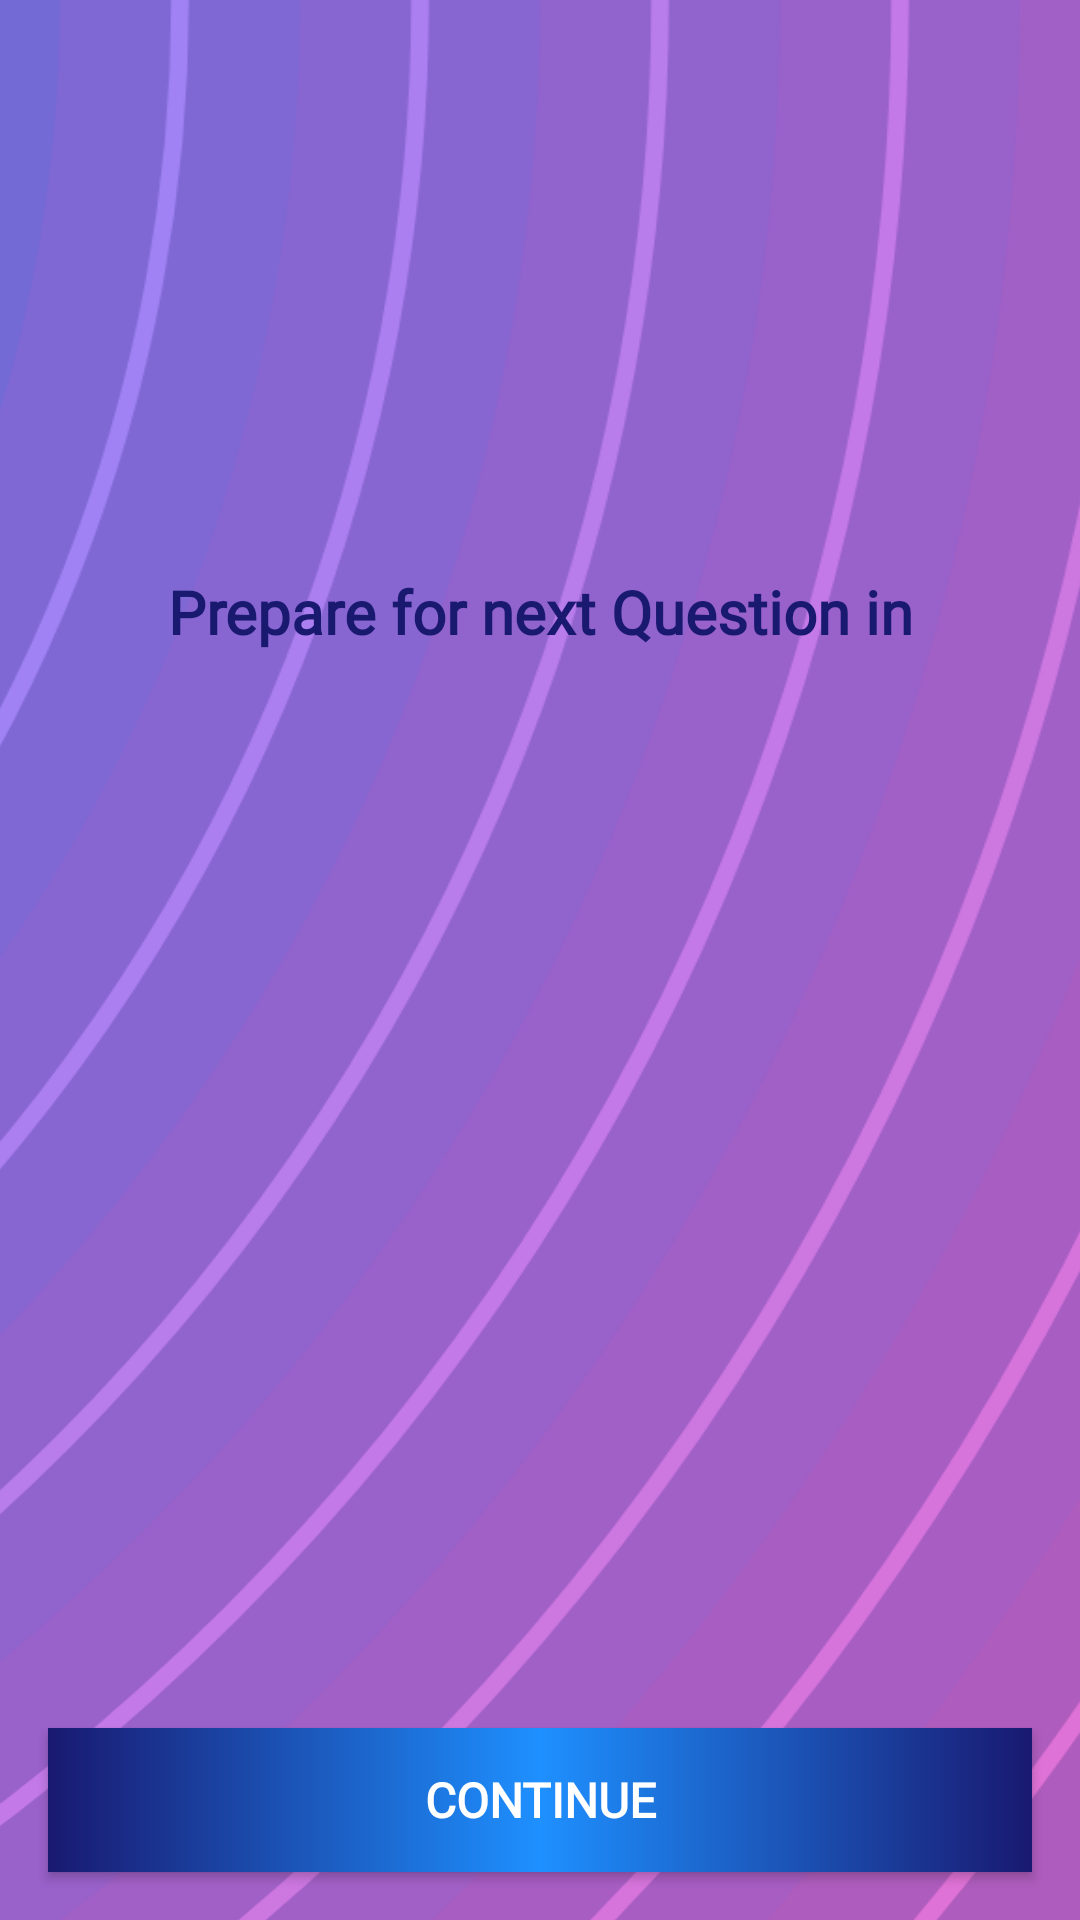

Android layout source for this screen:
<!-- AndroidManifest.xml: application theme Theme.TriviaApp2 -->
<!-- res/layout/dialog_next_question.xml -->
<?xml version="1.0" encoding="utf-8"?>
<layout xmlns:android="http://schemas.android.com/apk/res/android"
    xmlns:app="http://schemas.android.com/apk/res-auto"
    xmlns:tools="http://schemas.android.com/tools">

    <data>

    </data>

    <androidx.constraintlayout.widget.ConstraintLayout
        android:layout_width="match_parent"
        android:layout_height="match_parent">

        <androidx.appcompat.widget.AppCompatImageView
            android:id="@+id/background"
            android:layout_width="match_parent"
            android:layout_height="match_parent"
            android:scaleType="centerCrop"
            android:src="@drawable/rainbow_vortex"
            app:layout_constraintBottom_toBottomOf="parent"
            app:layout_constraintEnd_toEndOf="parent"
            app:layout_constraintStart_toStartOf="parent"
            app:layout_constraintTop_toTopOf="parent" />

        <androidx.appcompat.widget.AppCompatTextView
            android:id="@+id/nextQuestionLabel"
            android:layout_width="@dimen/dimen_000dp"
            android:layout_height="wrap_content"
            android:layout_margin="@dimen/dimen_016dp"
            android:fontFamily="@font/rampart_one1"
            android:gravity="center"
            android:textColor="@color/deep_blue"
            android:text="@string/prepare_for_next_question_in"
            android:textSize="@dimen/text_size_20sp"
            android:textStyle="bold"
            app:layout_constraintVertical_bias="0.3"
            app:layout_constraintBottom_toBottomOf="parent"
            app:layout_constraintEnd_toEndOf="parent"
            app:layout_constraintStart_toStartOf="parent"
            app:layout_constraintTop_toTopOf="parent" />

        <androidx.appcompat.widget.AppCompatTextView
            android:id="@+id/category"
            android:layout_width="@dimen/dimen_000dp"
            android:layout_height="wrap_content"
            android:textSize="@dimen/text_size_16sp"
            app:layout_constraintStart_toStartOf="parent"
            app:layout_constraintEnd_toEndOf="parent"
            app:layout_constraintTop_toBottomOf="@id/nextQuestionLabel"
            android:textStyle="bold"
            android:gravity="center"
            android:textColor="@color/deep_blue"
            tools:text="General Knowledge"
            android:fontFamily="@font/rampart_one1"
            android:layout_margin="@dimen/dimen_016dp"
            />

        <androidx.appcompat.widget.AppCompatImageView
            android:id="@+id/icon"
            android:layout_width="@dimen/dimen_100dp"
            android:layout_height="@dimen/dimen_100dp"
            android:layout_margin="@dimen/dimen_020dp"
            app:layout_constraintEnd_toEndOf="parent"
            app:layout_constraintStart_toStartOf="parent"
            app:layout_constraintTop_toBottomOf="@id/category"
            tools:src="@drawable/general_knowledge" />

        <androidx.appcompat.widget.AppCompatButton
            android:id="@+id/answerBtn"
            android:layout_width="@dimen/dimen_000dp"
            android:text="@string/continue_text"
            android:textColor="@color/white"
            android:layout_height="wrap_content"
            android:layout_margin="@dimen/dimen_016dp"
            android:textSize="@dimen/text_size_16sp"
            android:background="@drawable/bg_btn"
            android:fontFamily="@font/rampart_one1"
            android:textStyle="bold"
            app:layout_constraintBottom_toBottomOf="parent"
            app:layout_constraintEnd_toEndOf="parent"
            app:layout_constraintStart_toStartOf="parent" />

    </androidx.constraintlayout.widget.ConstraintLayout>
</layout>
<!-- resources referenced by this layout -->
<resources>
  <color name="deep_blue">#191970</color>
  <color name="white">#FFFFFFFF</color>
  <dimen name="dimen_000dp">0dp</dimen>
  <dimen name="dimen_016dp">16dp</dimen>
  <dimen name="dimen_020dp">20sp</dimen>
  <dimen name="dimen_100dp">100dp</dimen>
  <dimen name="text_size_16sp">16sp</dimen>
  <dimen name="text_size_20sp">20sp</dimen>
  <!-- drawable bg_btn (drawable) -->
  <?xml version="1.0" encoding="utf-8"?>
  <shape xmlns:android="http://schemas.android.com/apk/res/android">
      <gradient
          android:centerColor="@color/bright_blue"
          android:endColor="@color/deep_blue"
          android:startColor="@color/deep_blue" />
      <corners android:radius="@dimen/dimen_20dp" />
  </shape>
  <!-- drawable general_knowledge: vector/xml drawable (drawable, 9958 chars, omitted) -->
  <!-- drawable rainbow_vortex: vector/xml drawable (drawable, 4392 chars, omitted) -->
  <string name="continue_text">Continue</string>
  <string name="prepare_for_next_question_in">Prepare for next Question in</string>
  <style name="Theme.TriviaApp2" parent="Base.Theme.TriviaApp2" />
  <color name="bright_blue">#1E90FF</color>
  <style name="Base.Theme.TriviaApp2" parent="Theme.Material3.DayNight.NoActionBar">
          <item name="colorPrimary">@color/bright_blue</item>
          <item name="colorPrimaryDark">@color/deep_blue</item>
          <item name="colorAccent">@color/deep_pink</item>
      </style>
  <color name="deep_pink">#FF69B4</color>
</resources>
